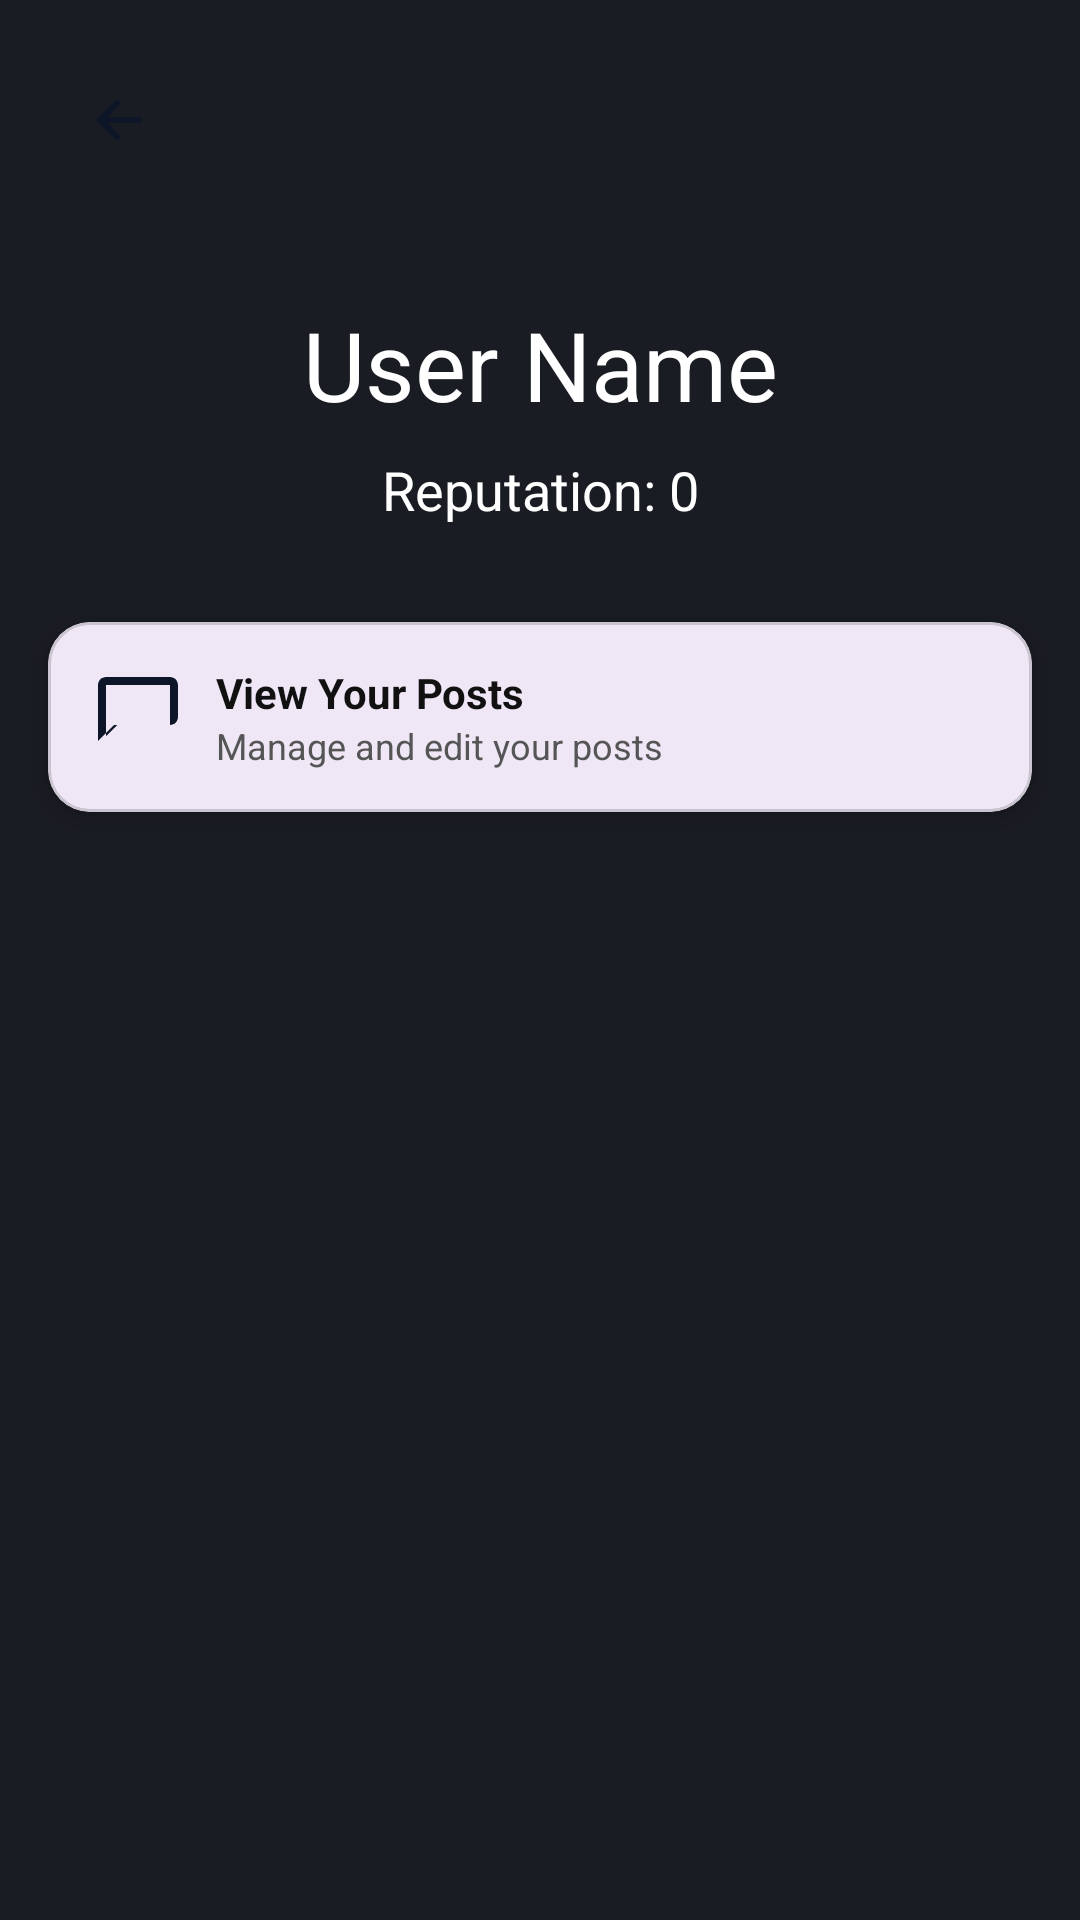

Produce the Android XML layout that renders to this screen, including the resource entries it uses.
<!-- AndroidManifest.xml: application theme Theme.Carforum -->
<!-- res/layout/activity_profile.xml -->
<?xml version="1.0" encoding="utf-8"?>
<androidx.constraintlayout.widget.ConstraintLayout xmlns:android="http://schemas.android.com/apk/res/android"
    xmlns:app="http://schemas.android.com/apk/res-auto"
    xmlns:tools="http://schemas.android.com/tools"
    android:layout_width="match_parent"
    android:layout_height="match_parent"
    android:background="#1A1C23"
    tools:context=".ProfileActivity">

    <ImageButton
        android:id="@+id/back_button"
        android:layout_width="48dp"
        android:layout_height="48dp"
        android:layout_marginStart="16dp"
        android:layout_marginTop="16dp"
        android:background="?attr/selectableItemBackgroundBorderless"
        android:src="@drawable/ic_back"
        app:layout_constraintStart_toStartOf="parent"
        app:layout_constraintTop_toTopOf="parent" />

    <TextView
        android:id="@+id/profile_name"
        android:layout_width="wrap_content"
        android:layout_height="wrap_content"
        android:layout_marginTop="100dp"
        android:text="User Name"
        android:textColor="@android:color/white"
        android:textSize="32sp"
        app:layout_constraintEnd_toEndOf="parent"
        app:layout_constraintStart_toStartOf="parent"
        app:layout_constraintTop_toTopOf="parent" />

    <TextView
        android:id="@+id/reputation_score"
        android:layout_width="wrap_content"
        android:layout_height="wrap_content"
        android:layout_marginTop="8dp"
        android:text="Reputation: 0"
        android:textColor="@android:color/white"
        android:textSize="18sp"
        app:layout_constraintEnd_toEndOf="parent"
        app:layout_constraintStart_toStartOf="parent"
        app:layout_constraintTop_toBottomOf="@+id/profile_name" />

    <com.google.android.material.card.MaterialCardView
        android:id="@+id/postFooter"
        android:layout_width="0dp"
        android:layout_height="wrap_content"
        android:layout_marginHorizontal="16dp"
        android:layout_marginTop="32dp"
        app:cardCornerRadius="14dp"
        app:cardElevation="4dp"
        app:layout_constraintTop_toBottomOf="@+id/reputation_score"
        app:layout_constraintStart_toStartOf="parent"
        app:layout_constraintEnd_toEndOf="parent">

        <LinearLayout
            android:layout_width="match_parent"
            android:layout_height="wrap_content"
            android:orientation="horizontal"
            android:padding="14dp"
            android:gravity="center_vertical">

            <ImageView
                android:id="@+id/viewPostsIcon"
                android:layout_width="32dp"
                android:layout_height="32dp"
                android:src="@drawable/ic_chat"
                android:tint="#0d1628" />

            <LinearLayout
                android:layout_width="0dp"
                android:layout_height="wrap_content"
                android:layout_weight="1"
                android:orientation="vertical"
                android:layout_marginStart="10dp">

                <TextView
                    android:layout_width="wrap_content"
                    android:layout_height="wrap_content"
                    android:text="View Your Posts"
                    android:textColor="#111"
                    android:textStyle="bold" />

                <TextView
                    android:layout_width="wrap_content"
                    android:layout_height="wrap_content"
                    android:text="Manage and edit your posts"
                    android:textColor="#555"
                    android:textSize="12sp" />
            </LinearLayout>

        </LinearLayout>
    </com.google.android.material.card.MaterialCardView>

</androidx.constraintlayout.widget.ConstraintLayout>
<!-- resources referenced by this layout -->
<resources>
  <!-- drawable ic_back (drawable) -->
  <?xml version="1.0" encoding="utf-8"?>
  <vector xmlns:android="http://schemas.android.com/apk/res/android"
      android:width="24dp"
      android:height="24dp"
      android:viewportWidth="24"
      android:viewportHeight="24">
      <path
          android:fillColor="#0d1628"
          android:pathData="M19,11H7.83l4.58-4.59L11,5l-7,7 7,7 1.41-1.41L7.83,13H19v-2z" />
  </vector>
  <!-- drawable ic_chat (drawable) -->
  <?xml version="1.0" encoding="utf-8"?>
  <vector xmlns:android="http://schemas.android.com/apk/res/android"
      android:width="24dp"
      android:height="24dp"
      android:viewportWidth="24"
      android:viewportHeight="24">
      <path
          android:fillColor="#FFFFFF"
          android:pathData="M20 2H4c-1.1 0-2 0.9-2 2v14l4-4h14c1.1 0 2-0.9 2-2V4c0-1.1-0.9-2-2-2zm0 12H6.83L4 16.83V4h16v10z" />
  </vector>
  <style name="Theme.Carforum" parent="Base.Theme.Carforum" />
  <style name="Base.Theme.Carforum" parent="Theme.Material3.DayNight.NoActionBar">
          
          
      </style>
</resources>
